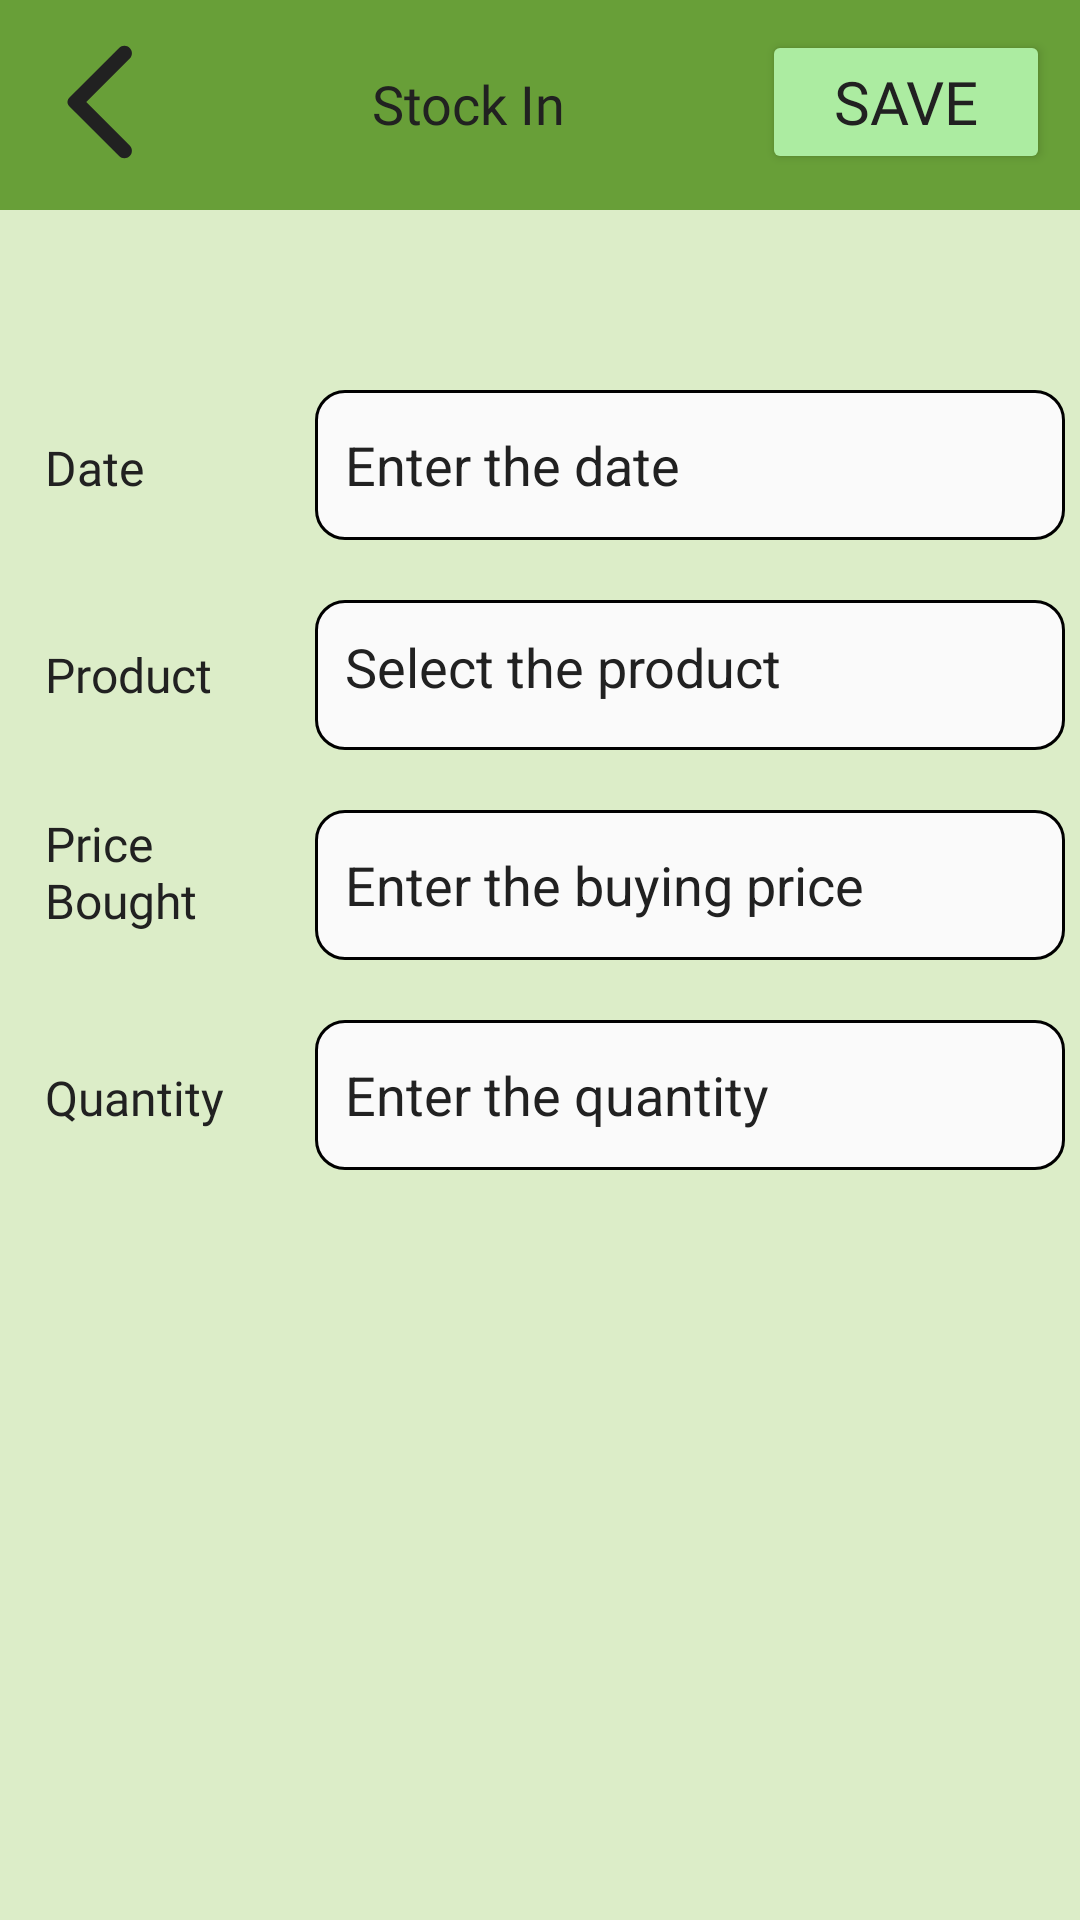

Here is an Android app screen rendered from its layout file. Give the layout XML and the strings, colors and styles it references.
<!-- AndroidManifest.xml: fallback theme Theme.MaterialComponents.DayNight.NoActionBar -->
<!-- res/layout/activity_stock_in_sub.xml -->
<?xml version="1.0" encoding="utf-8"?>
<LinearLayout xmlns:android="http://schemas.android.com/apk/res/android"
    xmlns:tools="http://schemas.android.com/tools"
    android:layout_width="match_parent"
    android:layout_height="match_parent"
    android:orientation="vertical"
    android:background="@color/primaryBg"
    tools:context=".Home.HomeSubCategory.StockInSub">
    <LinearLayout
        android:layout_width="match_parent"
        android:layout_height="70dp"
        android:layout_marginBottom="50dp"
        android:background="@color/dashBg"
        android:orientation="horizontal">

        <ImageButton
            android:id="@+id/backBtn"
            android:layout_width="wrap_content"
            android:layout_height="wrap_content"
            android:layout_gravity="start|top"
            android:layout_margin="10dp"
            android:background="@drawable/back"
            android:contentDescription="Back"
            android:minWidth="48dp"
            android:minHeight="48dp"
            tools:ignore="HardcodedText" />

        <TextView
            android:layout_width="0dp"
            android:layout_height="wrap_content"
            android:text="Stock In"
            android:layout_marginTop="10dp"
            android:layout_marginHorizontal="20dp"
            android:layout_weight="1"
            android:textAlignment="center"
            android:fontFamily="@font/poppins_extrabold"
            android:textColor="@color/text"
            android:textSize="18sp"
            tools:ignore="HardcodedText" />

        <Button
            android:id="@+id/saveBtn"
            android:layout_width="96dp"
            android:layout_height="wrap_content"
            android:layout_margin="10dp"
            android:backgroundTint="@color/accentBg"
            android:textSize="20sp"
            android:textColor="@color/text"
            android:text="Save"
            android:fontFamily="@font/poppins_extrabold"
            android:contentDescription="save"
            tools:ignore="HardcodedText" />

    </LinearLayout>

    <LinearLayout
        android:layout_width="match_parent"
        android:layout_height="wrap_content"
        android:layout_marginVertical="10dp"
        android:orientation="horizontal"
        android:gravity="center_horizontal">

        <TextView
            android:layout_width="80dp"
            android:layout_height="wrap_content"
            android:layout_marginHorizontal="10dp"
            android:text="Date"
            android:textSize="16sp"
            android:fontFamily="@font/poppins_medium"
            android:textColor="@color/text"
            tools:ignore="HardcodedText" />

        <EditText
            android:id="@+id/evDate"
            android:layout_width="250dp"
            android:layout_height="50dp"
            android:padding="10dp"
            android:hint="Enter the date"
            android:autofillHints="Enter the date"
            android:textColor="@color/text"
            android:textColorHint="@color/text"
            android:background="@drawable/edit_text"
            tools:ignore="HardcodedText"/>

    </LinearLayout>

    <LinearLayout
        android:layout_width="match_parent"
        android:layout_height="wrap_content"
        android:layout_marginVertical="10dp"
        android:orientation="horizontal"
        android:gravity="center">

        <TextView
            android:layout_width="80dp"
            android:layout_height="wrap_content"
            android:layout_marginHorizontal="10dp"
            android:fontFamily="@font/poppins_medium"
            android:text="Product"
            android:textColor="@color/text"
            android:textSize="16sp"
            tools:ignore="HardcodedText,TextSizeCheck" />

        <FrameLayout
            android:layout_width="wrap_content"
            android:layout_height="wrap_content"
            android:layout_gravity="center">

            <ImageButton
                android:id="@+id/productBtn"
                android:layout_width="250dp"
                android:layout_height="50dp"
                android:background="@drawable/edit_text"
                android:contentDescription="Old stock info"
                tools:ignore="HardcodedText,TouchTargetSizeCheck" />
            <TextView
                android:id="@+id/productName"
                android:layout_width="wrap_content"
                android:layout_height="wrap_content"
                android:text="Select the product"
                android:layout_margin="10dp"
                android:textColor="@color/text"
                android:textSize="18sp"/>


        </FrameLayout>

    </LinearLayout>


    <LinearLayout
        android:layout_width="match_parent"
        android:layout_height="wrap_content"
        android:orientation="horizontal"
        android:layout_marginVertical="10dp"
        android:gravity="center_horizontal">

        <TextView
            android:layout_width="80dp"
            android:layout_height="wrap_content"
            android:layout_marginHorizontal="10dp"
            android:layout_marginTop="-15dp"
            android:fontFamily="@font/poppins_medium"
            android:text="Price Bought"
            android:textColor="@color/text"
            android:textSize="16sp"
            tools:ignore="HardcodedText,TextSizeCheck" />

        <EditText
            android:id="@+id/evBuyingPrice"
            android:layout_width="250dp"
            android:layout_height="50dp"
            android:padding="10dp"
            android:hint="Enter the buying price"
            android:autofillHints="Enter the selling price"
            android:textColor="@color/text"
            android:textColorHint="@color/text"
            android:inputType="number"
            android:background="@drawable/edit_text"
            tools:ignore="HardcodedText" />

    </LinearLayout>

    <LinearLayout
        android:layout_width="match_parent"
        android:layout_height="wrap_content"
        android:orientation="horizontal"
        android:layout_marginVertical="10dp"
        android:gravity="center_horizontal">

        <TextView
            android:layout_width="80dp"
            android:layout_height="wrap_content"
            android:layout_marginHorizontal="10dp"
            android:fontFamily="@font/poppins_medium"
            android:text="Quantity"
            android:textColor="@color/text"
            android:textSize="16sp"
            tools:ignore="HardcodedText,TextSizeCheck" />

        <EditText
            android:id="@+id/evQuantity"
            android:layout_width="250dp"
            android:layout_height="50dp"
            android:padding="10dp"
            android:hint="Enter the quantity"
            android:autofillHints="Enter the quantity"
            android:textColor="@color/text"
            android:textColorHint="@color/text"
            android:inputType="number"
            android:background="@drawable/edit_text"
            tools:ignore="HardcodedText" />

    </LinearLayout>













</LinearLayout>
<!-- resources referenced by this layout -->
<resources>
  <color name="accentBg">#ACECA1</color>
  <color name="dashBg">#689F38</color>
  <color name="primaryBg">#DCEDC8</color>
  <color name="text">#212121</color>
  <!-- drawable back (drawable) -->
  <vector xmlns:android="http://schemas.android.com/apk/res/android"
      android:width="40dp"
      android:height="40dp"
      android:viewportWidth="30"
      android:viewportHeight="30">
    <path
        android:pathData="M20.775,3.738C20.63,3.592 20.457,3.477 20.267,3.398C20.078,3.319 19.874,3.279 19.669,3.279C19.463,3.279 19.26,3.319 19.07,3.398C18.88,3.477 18.708,3.592 18.562,3.738L8.175,14.125C8.059,14.241 7.967,14.378 7.904,14.529C7.842,14.681 7.809,14.843 7.809,15.006C7.809,15.17 7.842,15.332 7.904,15.483C7.967,15.635 8.059,15.772 8.175,15.888L18.562,26.275C19.175,26.888 20.162,26.888 20.775,26.275C21.387,25.663 21.387,24.675 20.775,24.063L11.725,15L20.787,5.938C21.387,5.338 21.387,4.338 20.775,3.738Z"
        android:fillColor="#212121"/>
  </vector>
  <!-- drawable edit_text (drawable) -->
  <vector xmlns:android="http://schemas.android.com/apk/res/android"
      android:width="250dp"
      android:height="50dp"
      android:viewportWidth="250"
      android:viewportHeight="50">
    <path
        android:strokeWidth="1"
        android:pathData="M10,0.5L240,0.5A9.5,9.5 0,0 1,249.5 10L249.5,40A9.5,9.5 0,0 1,240 49.5L10,49.5A9.5,9.5 0,0 1,0.5 40L0.5,10A9.5,9.5 0,0 1,10 0.5z"
        android:fillColor="#FAFAFA"
        android:strokeColor="#000000"/>
  </vector>
</resources>
